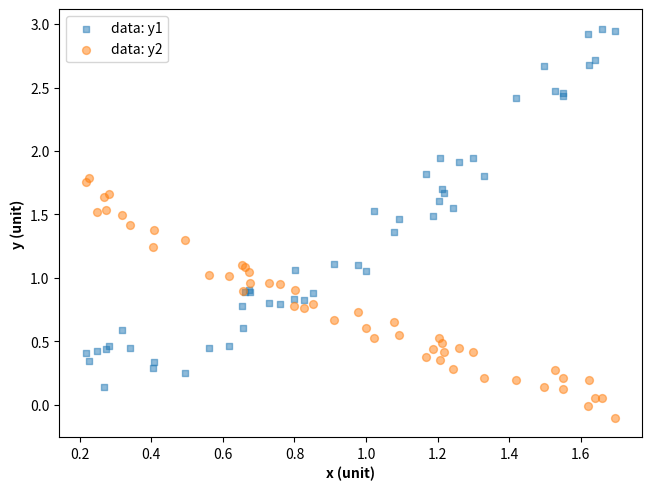

Write Python code to recreate this figure.
# 导入 matplotlib 和 numpy 包
import matplotlib.pyplot as plt
import numpy as np

np.random.seed(341126)

x = 1.5 * np.random.random(50) + 0.2
y1 = x**2 + 0.5 * np.random.random(50)
y2 = -2 * x ** (0.5) + 0.25 * np.random.random(50) + 2.5

# 生成图形对象 fig 和 子图对象 ax，使用约束布局避免重叠
fig, ax = plt.subplots(constrained_layout=True)

# 调用坐标系对象 ax 的 scatter 方法，绘制原始数据为散点图
# 更多参数见 https://www.wolai.com/matplotlib/6QQ2tpDuAS7ggBMNP8YXbK
_ = ax.scatter(x, y1, marker="s", s=24, alpha=0.5, label="data: y1")
_ = ax.scatter(x, y2, marker="o", s=32, alpha=0.5, label="data: y2")

# 设置 x 轴和 y 轴的轴标签，加粗显示
ax.set_xlabel("x (unit)", fontweight="bold")
ax.set_ylabel("y (unit)", fontweight="bold")

# 保存图片
ax.legend(loc="upper left")

# 保存图片
# plt.savefig('./简单散点图.png', dpi=300)

# 显示图像
plt.show()